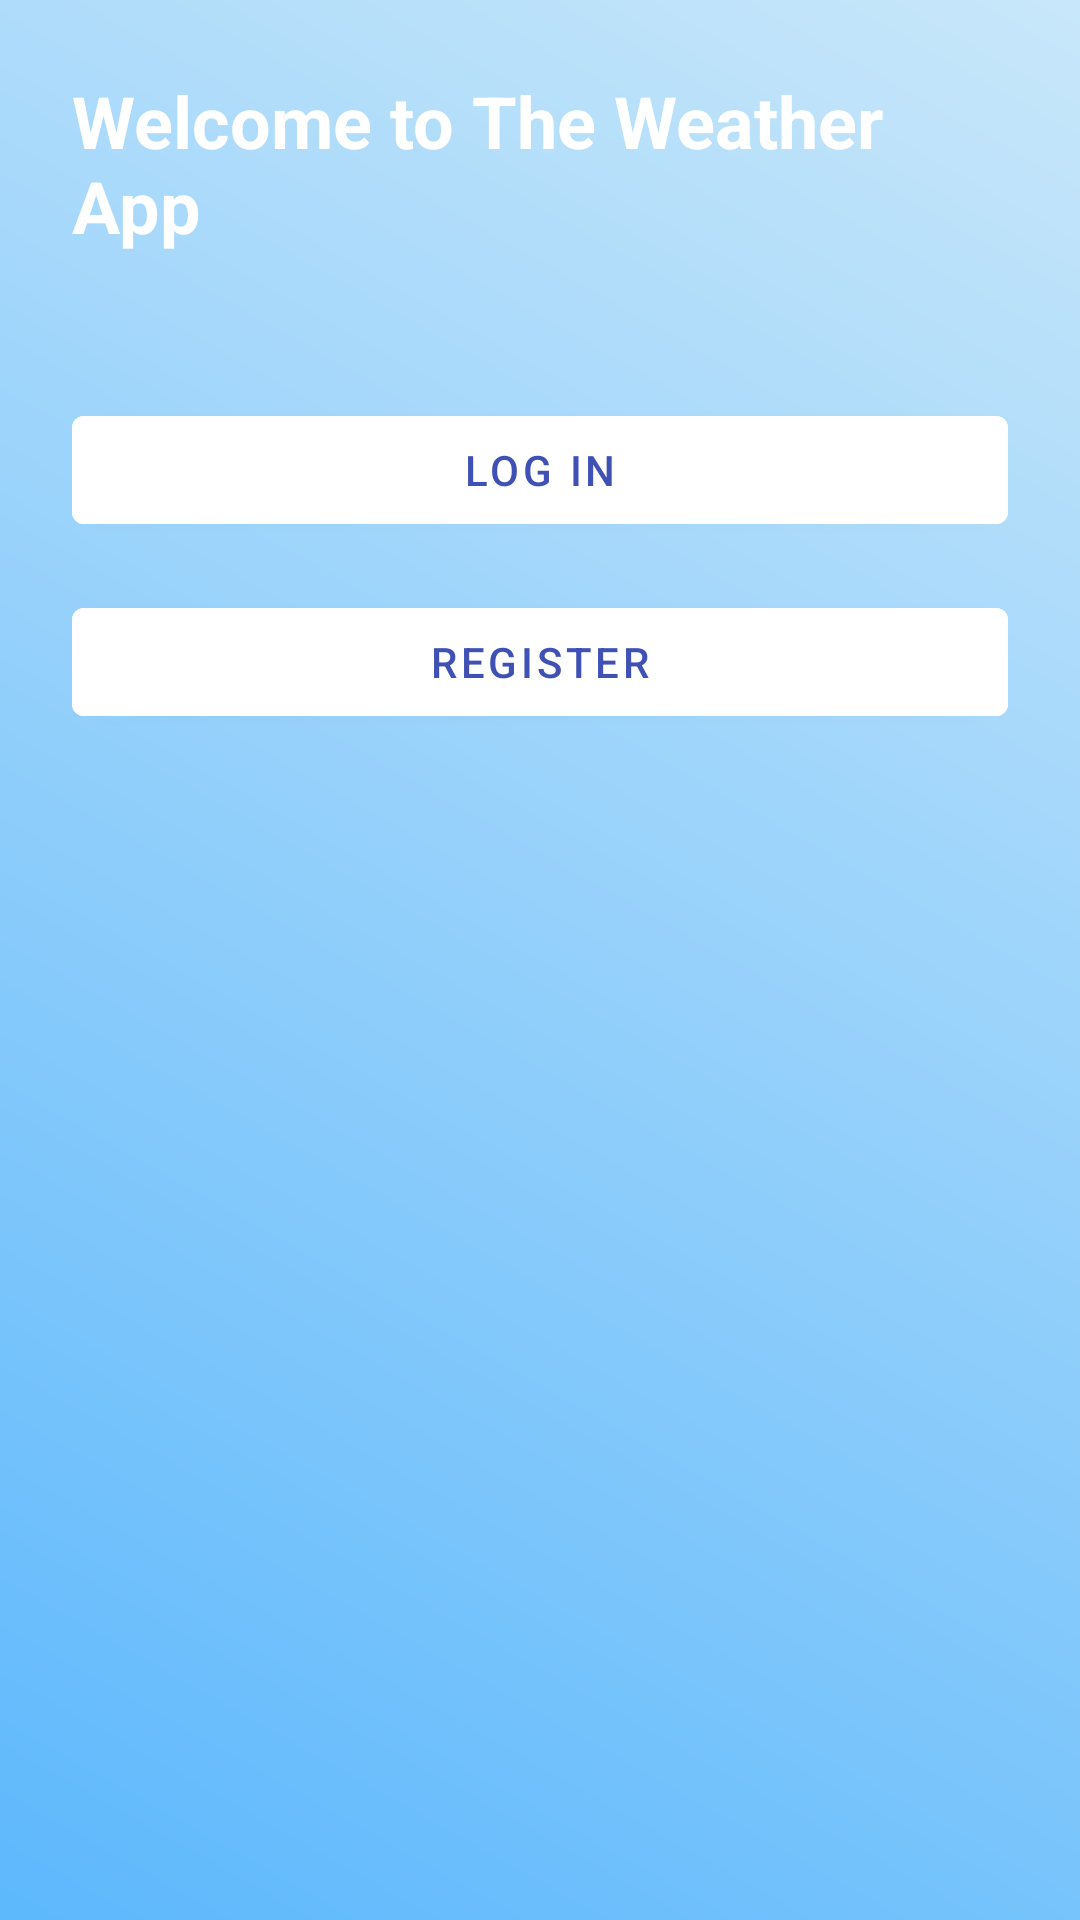

This screen was rendered from an Android layout file. Write that file and the resources it references.
<!-- AndroidManifest.xml: application theme Theme.WeatherApp -->
<!-- res/layout/activity_welcome.xml -->
<?xml version="1.0" encoding="utf-8"?>
<androidx.constraintlayout.widget.ConstraintLayout
    xmlns:android="http://schemas.android.com/apk/res/android"
    xmlns:app="http://schemas.android.com/apk/res-auto"
    android:id="@+id/welcomeRoot"
    android:layout_width="match_parent"
    android:layout_height="match_parent"
    android:background="@drawable/bg_gradient"
    android:padding="24dp">

    
    <TextView
        android:id="@+id/welcomeTitle"
        android:layout_width="0dp"
        android:layout_height="wrap_content"
        android:text="Welcome to The Weather App"
        android:textSize="24sp"
        android:textStyle="bold"
        android:textColor="@color/primary_text"
        app:layout_constraintTop_toTopOf="parent"
        app:layout_constraintStart_toStartOf="parent"
        app:layout_constraintEnd_toEndOf="parent"/>

    
    <com.google.android.material.button.MaterialButton
        android:id="@+id/welcomeLogin"
        style="@style/Widget.MaterialComponents.Button"
        android:layout_width="0dp"
        android:layout_height="wrap_content"
        android:layout_marginTop="48dp"
        android:backgroundTint="@color/btn_bg"
        android:text="Log In"
        android:textColor="@color/btn_text"
        app:layout_constraintTop_toBottomOf="@id/welcomeTitle"
        app:layout_constraintStart_toStartOf="parent"
        app:layout_constraintEnd_toEndOf="parent"/>

    
    <com.google.android.material.button.MaterialButton
        android:id="@+id/welcomeRegister"
        style="@style/Widget.MaterialComponents.Button"
        android:layout_width="0dp"
        android:layout_height="wrap_content"
        android:layout_marginTop="16dp"
        android:backgroundTint="@color/btn_bg"
        android:text="Register"
        android:textColor="@color/btn_text"
        app:layout_constraintTop_toBottomOf="@id/welcomeLogin"
        app:layout_constraintStart_toStartOf="parent"
        app:layout_constraintEnd_toEndOf="parent"/>

</androidx.constraintlayout.widget.ConstraintLayout>
<!-- resources referenced by this layout -->
<resources>
  <color name="btn_bg">#FFFFFF</color>
  <color name="btn_text">#3F51B5</color>
  <color name="primary_text">#FFFFFF</color>
  <!-- drawable bg_gradient (drawable) -->
  <shape xmlns:android="http://schemas.android.com/apk/res/android"
         android:shape="rectangle">
      <gradient
          android:startColor="@color/gradient_start"
          android:endColor="@color/gradient_end"
          android:angle="45"/>
      <corners android:radius="0dp"/>   
  </shape>
  <style name="Theme.WeatherApp" parent="Base.Theme.WeatherApp" />
  <color name="gradient_start">#5db8fc</color>
  <color name="gradient_end">#c8e7fa</color>
  <style name="Base.Theme.WeatherApp" parent="Theme.Material3.DayNight.NoActionBar">
          
          
      </style>
</resources>
